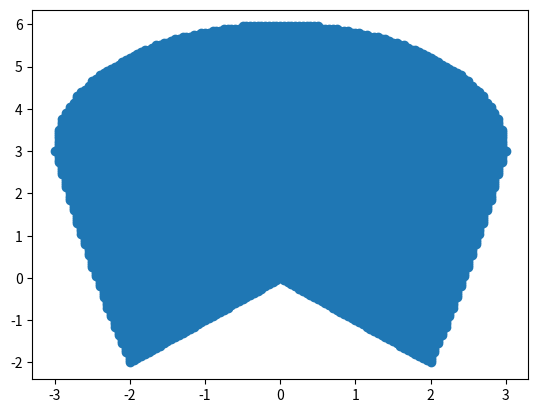

Recreate this plot in Python.
import matplotlib.pyplot as plt

def isConatin(x, y):
    return ((-3 <= x < 0) and (y <= (9-x**2)**0.5+3) and (y >= x**2-6) and (y >= x)) or \
           ((0 <= x <= 3) and (y <= (9-x**2)**0.5+3) and (y >= x**2-6) and (y >= -x))

X = []
Y = []
for x in range(-80, 80):
    for y in range(-120, 120):
        if (isConatin(x/20, y/20)):
            X.append(x/20)
            Y.append(y/20)

plt.scatter(X, Y)
plt.show()